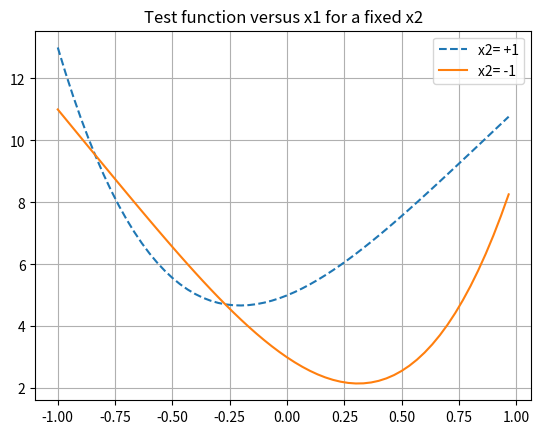
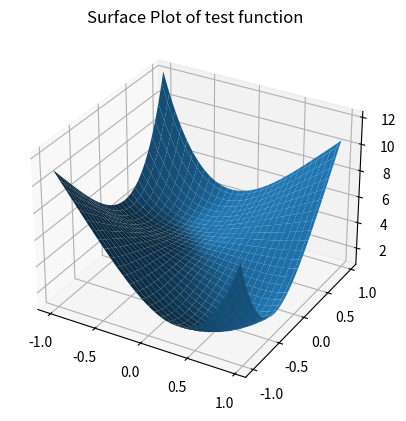
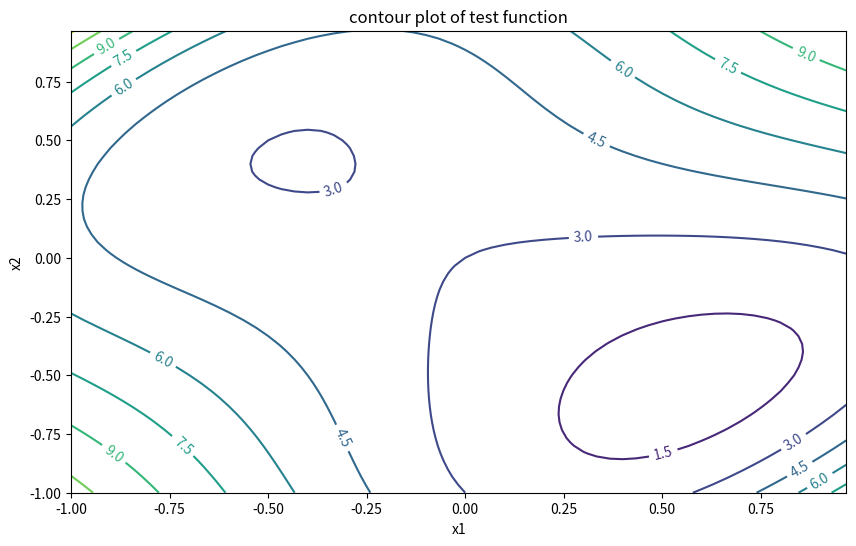

Python code for these plots, in order:
import numpy as np
import matplotlib.pyplot as plt

x1 = np.arange(-1, 1, (1 / 30))
x2 = np.arange(-1, 1, (1 / 30))

# line plot

y_pos = (1 - x1) ** 4 + (8 * x1) - x1 + 4
y_neg = (1 + x1) ** 4 - (8 * x1) - x1 + 2

plt.figure(1)
plt.plot(x1, y_pos, label='x2= +1', linestyle='dashed')
plt.plot(x1, y_neg, label='x2= -1', linestyle='solid')
plt.title("Test function versus x1 for a fixed x2")
plt.legend()
plt.grid()
plt.show(block=False)

# Surface Plot

plt.figure(2)
X1, X2 = np.meshgrid(x1, x2)
y = (X2 - X1) ** 4 + (8 * X1 * X2) - X1 + X2 + 3
ax = plt.axes(projection='3d')
ax.plot_surface(X1, X2, y)
plt.title("Surface Plot of test function")
plt.show(block=False)

# Contour Plot
fig, axl = plt.subplots(figsize=(10, 6))
cs = axl.contour(X1, X2, y)
plt.clabel(cs)
axl.set_title("contour plot of test function")
axl.set_xlabel("x1")
axl.set_ylabel("x2")
plt.show()
